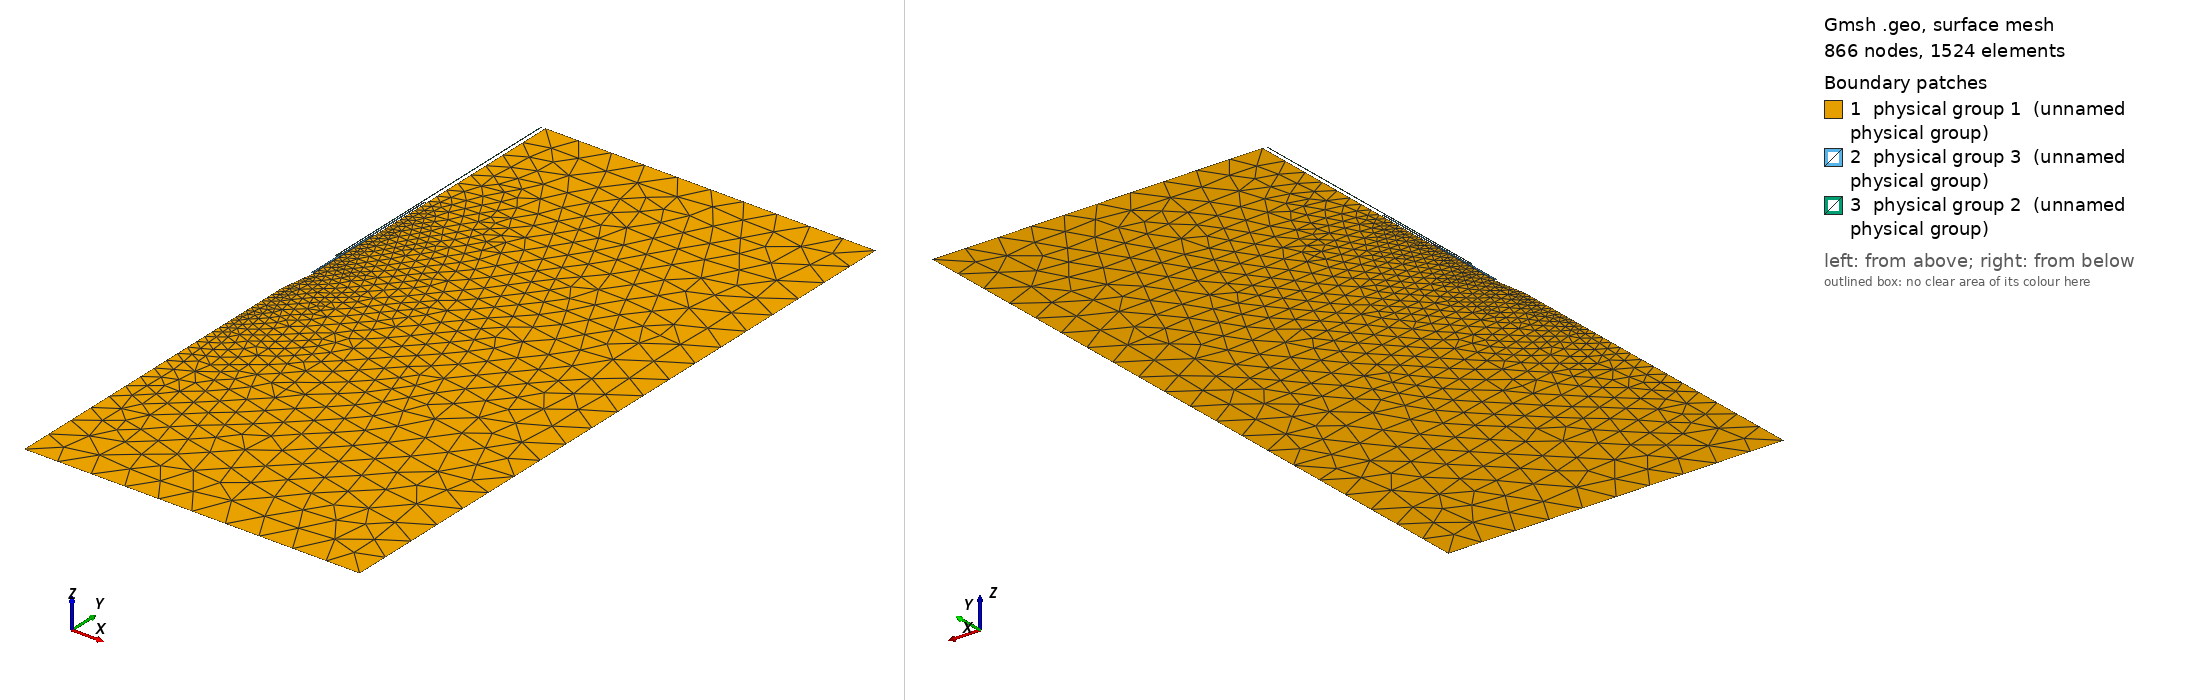

Gmsh geometry script, surface-meshed: 866 nodes, 1524 surface elements. Boundary patches (legend numbers): 1 physical group 1 (unnamed physical group), 2 physical group 3 (unnamed physical group), 3 physical group 2 (unnamed physical group). Left view from above one corner, right view from below the opposite corner. Legend entries are the model's physical surfaces. The drawing asked Gmsh for element sizes between 1% and 20% of the model's largest extent; the script's own settings can give other sizes.

=== tosoratti-probe-sensitivity.geo (drawn) ===
// Gmsh project created on Fri Apr  4 16:40:56 2014
pm = 0.00003; // local mesh size
no = 0.000765;
ni = 0.00066;
co = 0.0003935;
do = 0.000305;
ci = 0.0001016;
Point(1) = {0, 0, 0, pm};
Point(2) = {ci, 0.01, 0, pm};
wpbc = 0.05;
Point(3) = {ci, wpbc, 0, pm};
Point(4) = {do, 0.011, 0, pm};
Point(5) = {do, wpbc, 0, pm};
Point(6) = {co, 0.005, 0, pm};
Point(7) = {co, 0.01, 0, pm};
Point(8) = {co, 0.011, 0, pm};
Point(9) = {co, 0.027, 0, pm};
Point(10) = {ni, 0.017, 0, pm};
Point(11) = {ni, 0.027, 0, pm};
Point(12) = {no, 0.005, 0, pm};
Point(13) = {no, 0.017, 0, pm};
dl = 0.05; // domain size
gm = 0.005; // global mesh size
Point(14) = {no, dl, 0, gm};
Point(15) = {dl, dl, 0, gm};
Point(16) = {dl, -dl, 0, gm};
Point(17) = {0, -dl, 0, gm};
Line(1) = {1, 12};
Line(2) = {12, 6};
Line(3) = {6, 7};
Line(4) = {7, 2};
Line(5) = {2, 3};
Line(6) = {3, 5};
Line(7) = {5, 4};
Line(8) = {4, 8};
Line(9) = {8, 9};
Line(10) = {9, 11};
Line(11) = {11, 10};
Line(12) = {10, 13};
Line(13) = {13, 14};
Line(14) = {8, 7};
Line(15) = {13, 12};
Line(16) = {14, 15};
Line(17) = {15, 16};
Line(18) = {16, 17};
Line(19) = {17, 1};
Line Loop(20) = {19, 1, -15, 13, 16, 17, 18};
Plane Surface(21) = {20};
Line Loop(22) = {15, 2, 3, -14, 9, 10, 11, 12};
Plane Surface(23) = {22};
Line Loop(24) = {4, 5, 6, 7, 8, 14};
Plane Surface(25) = {24};
Physical Surface(1) = {21}; // tissue
Physical Surface(3) = {23}; // ceramic
Physical Surface(2) = {25}; // dielectric
Physical Line(2) = {18, 17, 16}; // abc
Physical Line(1) = {19}; // symmetry
Physical Line(4) = {6}; // wpbc
Physical Line(5) = {16, 17, 18}; // dirichlet temp BC
